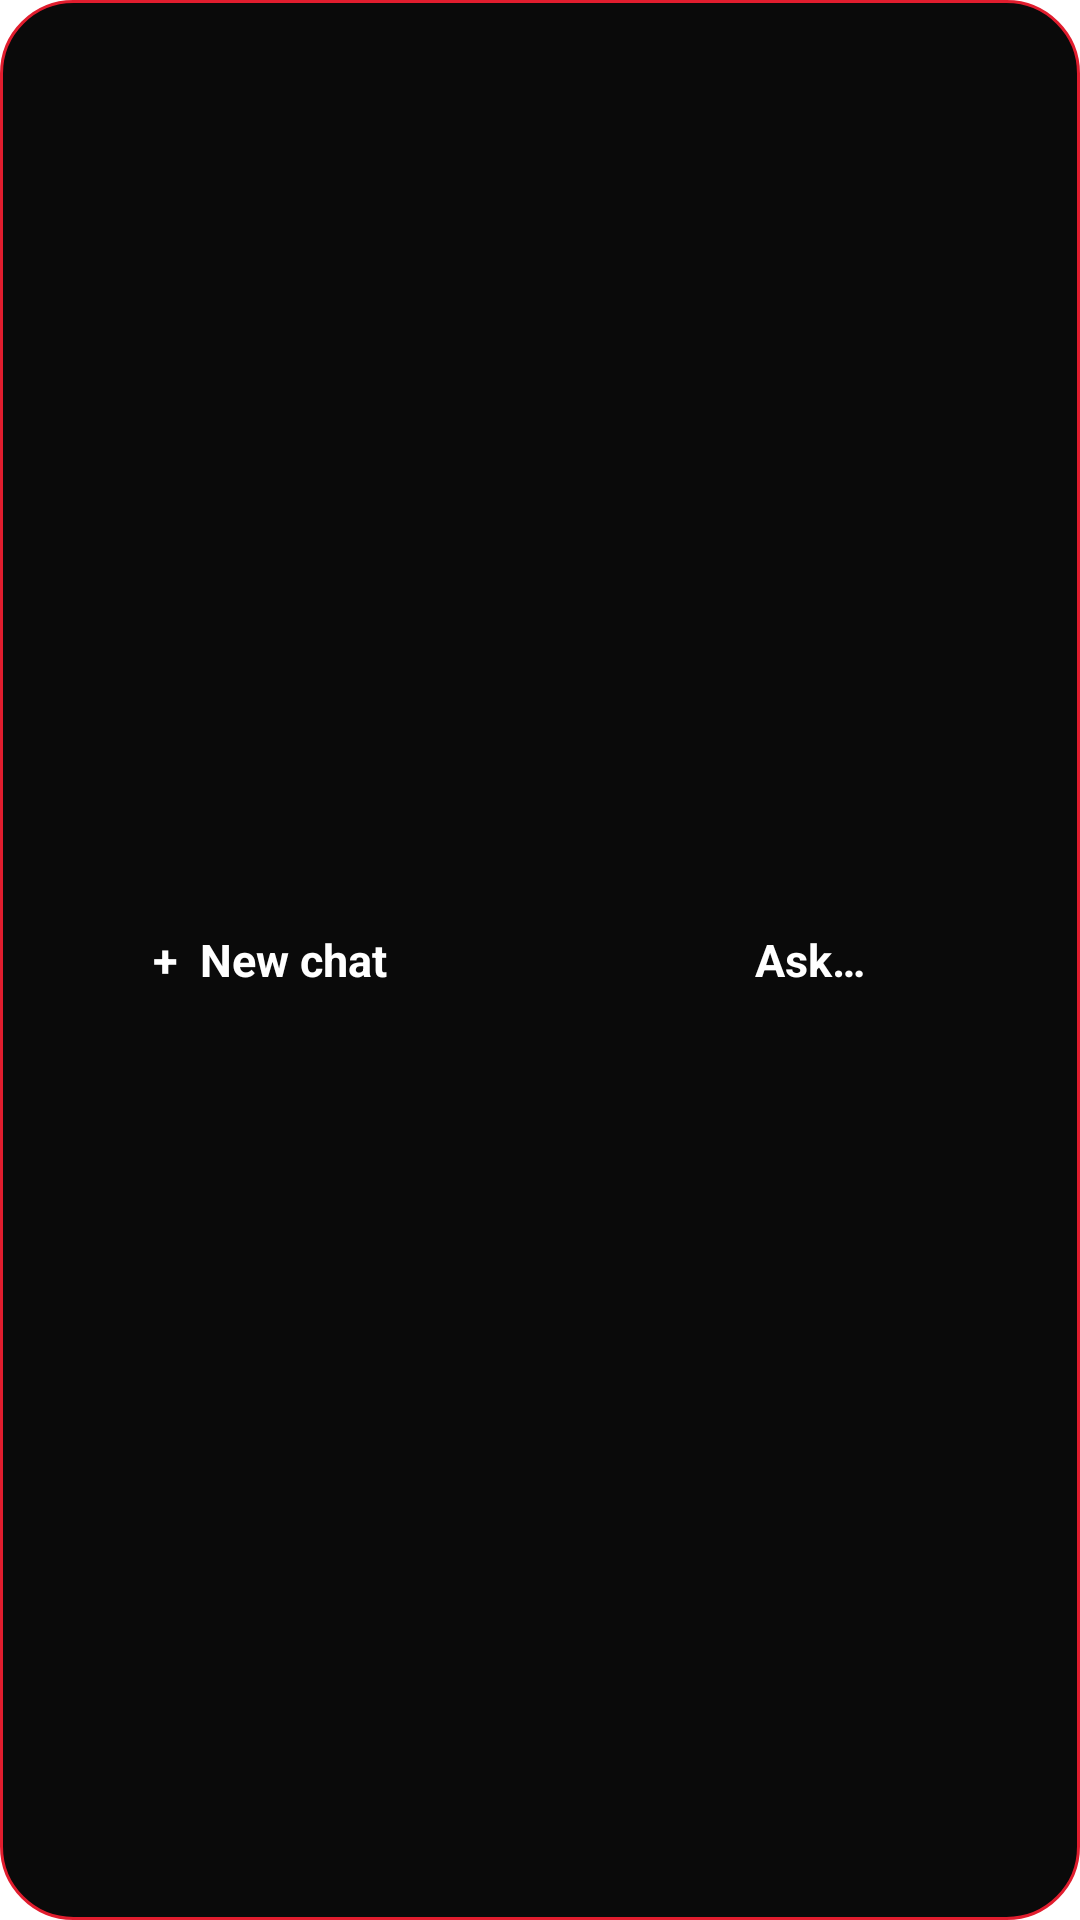

Here is an Android app screen rendered from its layout file. Give the layout XML and the strings, colors and styles it references.
<!-- AndroidManifest.xml: application theme AppTheme -->
<!-- res/layout/widget_new_chat.xml -->
<?xml version="1.0" encoding="utf-8"?>
<LinearLayout xmlns:android="http://schemas.android.com/apk/res/android"
    android:id="@+id/widget_root" android:layout_width="match_parent" android:layout_height="match_parent"
    android:background="@drawable/widget_bg" android:gravity="center" android:orientation="horizontal">
    <TextView android:id="@+id/widget_new" android:layout_width="0dp" android:layout_height="match_parent" android:layout_weight="1"
        android:gravity="center" android:text="+  New chat" android:textColor="#FFFFFF" android:textSize="15sp" android:textStyle="bold"/>
    <TextView android:id="@+id/widget_ask" android:layout_width="0dp" android:layout_height="match_parent" android:layout_weight="1"
        android:gravity="center" android:text="Ask…" android:textColor="#FFFFFF" android:textSize="15sp" android:textStyle="bold"/>
</LinearLayout>
<!-- resources referenced by this layout -->
<resources>
  <!-- drawable widget_bg (drawable) -->
  <shape xmlns:android="http://schemas.android.com/apk/res/android" android:shape="rectangle">
      <solid android:color="#FF0A0A0A"/><stroke android:width="1dp" android:color="#FFE11D2E"/><corners android:radius="24dp"/>
  </shape>
  <style name="AppTheme" parent="android:Theme.DeviceDefault.Light.NoActionBar">
          <item name="android:windowBackground">@drawable/splash</item>
          <item name="android:statusBarColor">@color/bg</item>
          <item name="android:navigationBarColor">@color/bg</item>
          <item name="android:windowLightStatusBar">true</item>
      </style>
  <!-- drawable splash (drawable) -->
  <layer-list xmlns:android="http://schemas.android.com/apk/res/android">
      <item><color android:color="@color/bg"/></item>
      <item android:gravity="center" android:width="96dp" android:height="96dp" android:drawable="@drawable/ic_splash"/>
  </layer-list>
  <color name="bg">#FFFFFF</color>
  <!-- drawable ic_splash (drawable) -->
  <vector xmlns:android="http://schemas.android.com/apk/res/android" android:width="96dp" android:height="96dp" android:viewportWidth="108" android:viewportHeight="108">
  <path android:fillColor="@color/splash_icon" android:fillType="evenOdd" android:pathData="M34,36 h40 a6,6 0 0 1 6,6 v22 a6,6 0 0 1 -6,6 H58 l-10,10 v-10 H34 a6,6 0 0 1 -6,-6 V42 a6,6 0 0 1 6,-6 z M40,53 a4,4 0 1 0 8,0 a4,4 0 1 0 -8,0 z M50,53 a4,4 0 1 0 8,0 a4,4 0 1 0 -8,0 z M60,53 a4,4 0 1 0 8,0 a4,4 0 1 0 -8,0 z"/>
  </vector>
  <color name="splash_icon">#E11D2E</color>
</resources>
